Run: headless pygame with SDL's dummy video driver; simulated clock (each Clock.tick advances the game by its frame time, no real sleeping); random seed 0; keys injected as events and as key.get_pressed() state; no mouse input.
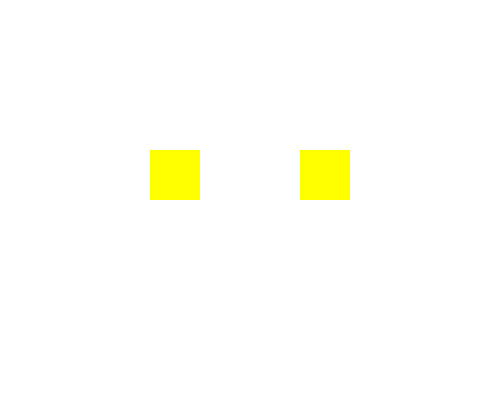
Frame 1 of 4 · flips 1–60 · no input
Frame 2 of 4 · flips 61–180 · tapped SPACE, RETURN · held RIGHT (→), D · screen unchanged from frame 1, image omitted
Frame 3 of 4 · flips 181–300 · held DOWN (↓), S · screen unchanged from frame 2, image omitted
Frame 4 of 4 · flips 301–420 · held LEFT (←), A, UP (↑), W · screen unchanged from frame 3, image omitted

The pygame program that drew these frames:

import pygame
import random

# Initialize Pygame
pygame.init()

# Screen settings
WIDTH, HEIGHT = 500, 400
screen = pygame.display.set_mode((WIDTH, HEIGHT))
pygame.display.set_caption("Sprite Color Change")

# Colors
WHITE = (255, 255, 255)
COLORS = [(255, 0, 0), (0, 255, 0), (0, 0, 255), (255, 255, 0), (255, 165, 0)]

# Custom event
CHANGE_COLOR = pygame.USEREVENT + 1
pygame.time.set_timer(CHANGE_COLOR, 2000)  # Change color every 2 seconds

# Sprite class
class Sprite(pygame.sprite.Sprite):
    def __init__(self, x, y):
        super().__init__()
        self.image = pygame.Surface((50, 50))
        self.image.fill(random.choice(COLORS))
        self.rect = self.image.get_rect(topleft=(x, y))

    def change_color(self):
        self.image.fill(random.choice(COLORS))

# Create two sprites
sprite1 = Sprite(150, 150)
sprite2 = Sprite(300, 150)

# Grouping sprites
all_sprites = pygame.sprite.Group(sprite1, sprite2)

# Game loop
running = True
while running:
    screen.fill(WHITE)

    for event in pygame.event.get():
        if event.type == pygame.QUIT:
            running = False
        if event.type == CHANGE_COLOR:
            sprite1.change_color()
            sprite2.change_color()

    all_sprites.draw(screen)
    pygame.display.flip()

pygame.quit()
